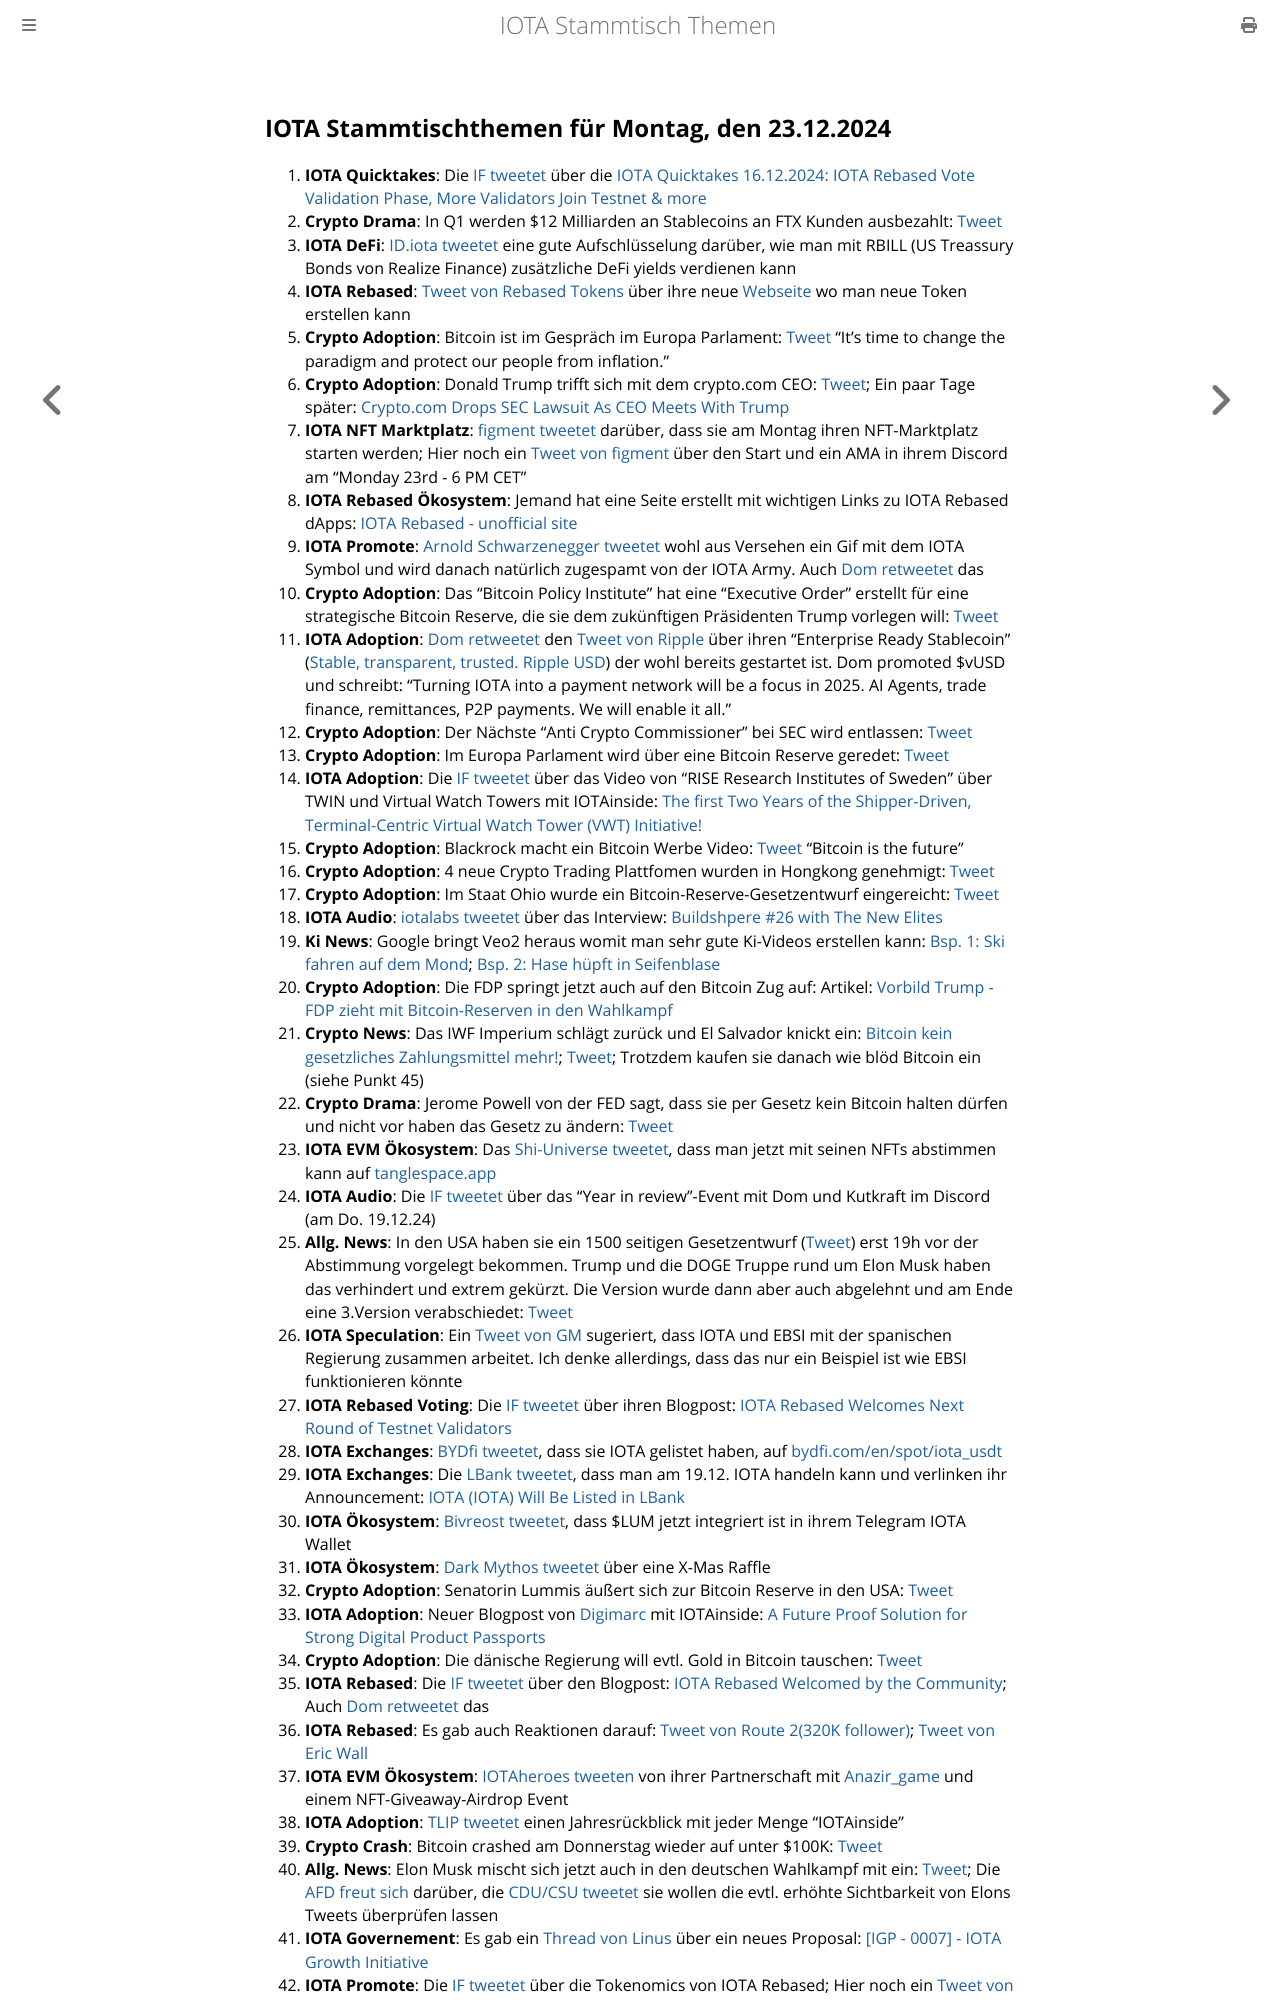

repository: iota-community/community-events · page: stammtisch/2024-12-23/index.html · generator: mdbook

## IOTA Stammtischthemen für Montag, den 23.12.2024

1. **IOTA Quicktakes**: Die [IF tweetet](https://x.com/iota/status/1868597020207755336) über die [IOTA Quicktakes 16.12.2024: IOTA Rebased Vote Validation Phase, More Validators Join Testnet & more](https://www.youtube.com/watch?v=F_wzbCAmB9M)
2. **Crypto Drama**: In Q1 werden $12 Milliarden an Stablecoins an FTX Kunden ausbezahlt: [Tweet](https://x.com/Ashcryptoreal/status/1868723513668124761)
3. **IOTA DeFi**: [ID.iota tweetet](https://x.com/id_iota/status/1868780642047004718) eine gute Aufschlüsselung darüber, wie man mit RBILL (US Treassury Bonds von Realize Finance) zusätzliche DeFi yields verdienen kann
4. **IOTA Rebased**: [Tweet von Rebased Tokens](https://x.com/rebased_tokens/status/1868767487342657791) über ihre neue [Webseite](http://rebased-tokens.xyz/) wo man neue Token erstellen kann
5. **Crypto Adoption**: Bitcoin ist im Gespräch im Europa Parlament: [Tweet](https://x.com/BitcoinMagazine/status/1868990416701604224) "It's time to change the paradigm and protect our people from inflation."
6. **Crypto Adoption**: Donald Trump trifft sich mit dem crypto.com CEO: [Tweet](https://x.com/CryptoAvon2626/status/1868981208685945054); Ein paar Tage später: [Crypto.com Drops SEC Lawsuit As CEO Meets With Trump](https://thedefiant.io/news/regulation/crypto-com-drops-sec-lawsuit-as-ceo-meets-with-trump)
7. **IOTA NFT Marktplatz**: [figment tweetet](https://x.com/figment_nfts/status/1869035526877282637) darüber, dass sie am Montag ihren NFT-Marktplatz starten werden; Hier noch ein [Tweet von figment](https://x.com/figment_nfts/status/1870141660509704321) über den Start und ein AMA in ihrem Discord am "Monday 23rd - 6 PM CET"
8. **IOTA Rebased Ökosystem**: Jemand hat eine Seite erstellt mit wichtigen Links zu IOTA Rebased dApps: [IOTA Rebased - unofficial site](https://iotarebased.com/index2.html)
9. **IOTA Promote**: [Arnold Schwarzenegger tweetet](https://x.com/Schwarzenegger/status/1869048184640815324) wohl aus Versehen ein Gif mit dem IOTA Symbol und wird danach natürlich zugespamt von der IOTA Army. Auch [Dom retweetet](https://x.com/DomSchiener/status/1869082032439205962) das
10. **Crypto Adoption**: Das "Bitcoin Policy Institute" hat eine "Executive Order" erstellt für eine strategische Bitcoin Reserve, die sie dem zukünftigen Präsidenten Trump vorlegen will: [Tweet](https://x.com/BitcoinMagazine/status/1869102704783716684)
11. **IOTA Adoption**: [Dom retweetet](https://x.com/DomSchiener/status/1869049725997265285) den [Tweet von Ripple](https://x.com/Ripple/status/1869011382852878592) über ihren "Enterprise Ready Stablecoin" ([Stable, transparent, trusted. Ripple USD](https://ripple.com/solutions/stablecoin/)) der wohl bereits gestartet ist. Dom  promoted $vUSD und schreibt: "Turning IOTA into a payment network will be a focus in 2025. AI Agents, trade finance, remittances, P2P payments. We will enable it all."
12. **Crypto Adoption**: Der Nächste "Anti Crypto Commissioner" bei SEC wird entlassen: [Tweet](https://x.com/Vivek4real_/status/1869062059595628962)
13. **Crypto Adoption**: Im Europa Parlament wird über eine Bitcoin Reserve geredet: [Tweet](https://x.com/BitcoinMagazine/status/1868968945421853181)
14. **IOTA Adoption**: Die [IF tweetet](https://x.com/iota/status/1869324786486378537) über das Video von "RISE Research Institutes of Sweden" über TWIN und Virtual Watch Towers mit IOTAinside: [The first Two Years of the Shipper-Driven, Terminal-Centric Virtual Watch Tower (VWT) Initiative!](https://www.youtube.com/watch?v=Vxp252QP3Y8&t=2189s)
15. **Crypto Adoption**: Blackrock macht ein Bitcoin Werbe Video: [Tweet](https://x.com/WatcherGuru/status/1869134812696687015) "Bitcoin is the future"
16. **Crypto Adoption**: 4 neue Crypto Trading Plattfomen wurden in Hongkong genehmigt: [Tweet](https://x.com/BitcoinMagazine/status/1869352024036499872)
17. **Crypto Adoption**: Im Staat Ohio wurde ein Bitcoin-Reserve-Gesetzentwurf eingereicht: [Tweet](https://x.com/BTC_Archive/status/1869148527664021529)
18. **IOTA Audio**: [iotalabs tweetet](https://x.com/iotalabs_/status/1868657460875239928) über das Interview: [Buildshpere #26 with The New Elites](https://x.com/i/spaces/1OwxWNkwOpAJQ)
19. **Ki News**: Google bringt Veo2 heraus womit man sehr gute Ki-Videos erstellen kann: [Bsp. 1: Ski fahren auf dem Mond](https://x.com/noonescente/status/1869138005925265587); [Bsp. 2: Hase hüpft in Seifenblase](https://x.com/DeryaTR_/status/1869041493752852568)
20. **Crypto Adoption**: Die FDP springt jetzt auch auf den Bitcoin Zug auf: Artikel: [Vorbild Trump - FDP zieht mit Bitcoin-Reserven in den Wahlkampf](https://www.btc-echo.de/schlagzeilen/fdp-zieht-mit-bitcoin-reserven-in-den-wahlkampf-197916/?utm_content=buffer8005f&utm_medium=social&utm_source=x.com&utm_campaign=buffer)
21. **Crypto News**: Das IWF Imperium schlägt zurück und El Salvador knickt ein: [Bitcoin kein gesetzliches Zahlungsmittel mehr!](https://www.blocktrainer.de/blog/bitcoin-kein-gesetzliches-zahlungsmittel-mehr); [Tweet](https://x.com/FurkanCCTV/status/1869690582395920589); Trotzdem kaufen sie danach wie blöd Bitcoin ein (siehe Punkt 45)
22. **Crypto Drama**: Jerome Powell von der FED sagt, dass sie per Gesetz kein Bitcoin halten dürfen und nicht vor haben das Gesetz zu ändern: [Tweet](https://x.com/TheRobynHD/status/1869476416095732075)
23. **IOTA EVM Ökosystem**: Das [Shi-Universe tweetet](https://x.com/Shiuniverse/status/1869428047130066956), dass man jetzt mit seinen NFTs abstimmen kann auf [tanglespace.app](https://www.tanglespace.app/)
24. **IOTA Audio**: Die [IF tweetet](https://x.com/iota/status/1868627137403474358) über das "Year in review"-Event mit Dom und Kutkraft im Discord (am Do. 19.12.24)
25. **Allg. News**: In den USA haben sie ein 1500 seitigen Gesetzentwurf ([Tweet](https://x.com/Kristennetten/status/1869457547780141501)) erst 19h vor der Abstimmung vorgelegt bekommen. Trump und die DOGE Truppe rund um Elon Musk haben das verhindert und extrem gekürzt. Die Version wurde dann aber auch abgelehnt und am Ende eine 3.Version verabschiedet: [Tweet](https://x.com/MarioNawfal/status/1869423069430771957)
26. **IOTA Speculation**: Ein [Tweet von GM](https://x.com/GM__INV/status/1869683720510476632) sugeriert, dass IOTA und EBSI mit der spanischen Regierung zusammen arbeitet. Ich denke allerdings, dass das nur ein Beispiel ist wie EBSI funktionieren könnte
27. **IOTA Rebased Voting**: Die [IF tweetet](https://x.com/iota/status/1869699205154984400) über ihren Blogpost: [IOTA Rebased Welcomes Next Round of Testnet Validators](https://blog.iota.org/iota-rebased-validators2/)
28. **IOTA Exchanges**: [BYDfi tweetet](https://x.com/BYDFi/status/1869681374497763601), dass sie IOTA gelistet haben, auf [bydfi.com/en/spot/iota_usdt](https://www.bydfi.com/en/spot/iota_usdt)
29. **IOTA Exchanges**: Die [LBank tweetet](https://x.com/LBank_Exchange/status/1869696182806827251), dass man am 19.12. IOTA handeln kann und verlinken ihr Announcement: [IOTA (IOTA) Will Be Listed in LBank](https://support.lbank.com/hc/en-gb/articles/41375350555289-IOTA-IOTA-Will-Be-Listed-in-LBank)
30. **IOTA Ökosystem**: [Bivreost tweetet](https://x.com/bivreost/status/1869687640397639741), dass $LUM jetzt integriert ist in ihrem Telegram IOTA Wallet
31. **IOTA Ökosystem**: [Dark Mythos tweetet](https://x.com/DarkMythosIOTA/status/1869735426103124408) über eine X-Mas Raffle
32. **Crypto Adoption**: Senatorin Lummis äußert sich zur Bitcoin Reserve in den USA: [Tweet](https://x.com/Kristennetten/status/1869457547780141501)
33. **IOTA Adoption**: Neuer Blogpost von [Digimarc](https://x.com/digimarc) mit IOTAinside: [A Future Proof Solution for Strong Digital Product Passports](https://www.digimarc.com/blog/future-proof-solution-strong-digital-product-passports)
34. **Crypto Adoption**: Die dänische Regierung will evtl. Gold in Bitcoin tauschen: [Tweet](https://x.com/notrealsaylor/status/1869700862496653651)
35. **IOTA Rebased**: Die [IF tweetet](https://x.com/iota/status/1869744681162059875) über den Blogpost: [IOTA Rebased Welcomed by the Community](https://blog.iota.org/iota-rebased-welcomed-by-community/); Auch [Dom retweetet](https://x.com/DomSchiener/status/1869777835411521996) das
36. **IOTA Rebased**: Es gab auch Reaktionen darauf: [Tweet von Route 2(320K follower)](https://x.com/Route2FI/status/1869769115944288690); [Tweet von Eric Wall](https://x.com/ercwl/status/1869867502198763558)
37. **IOTA EVM Ökosystem**: [IOTAheroes tweeten](https://x.com/IotaHeroes/status/1869774704501817703) von ihrer Partnerschaft mit [Anazir_game](https://x.com/Anazir_game) und einem NFT-Giveaway-Airdrop Event
38. **IOTA Adoption**: [TLIP tweetet](https://x.com/TLIP_io/status/1869771191939994105) einen Jahresrückblick mit jeder Menge "IOTAinside"
39. **Crypto Crash**: Bitcoin crashed am Donnerstag wieder auf unter $100K: [Tweet](https://x.com/AltcoinDailyio/status/1869832104735084957)
40. **Allg. News**: Elon Musk mischt sich jetzt auch in den deutschen Wahlkampf mit ein: [Tweet](https://x.com/elonmusk/status/1869986946031988780); Die [AFD freut sich](https://x.com/AfD/status/1870051089594364400) darüber, die [CDU/CSU tweetet](https://x.com/CDU_CSU_EP/status/1870585591160598732) sie wollen die evtl. erhöhte Sichtbarkeit von Elons Tweets überprüfen lassen
41. **IOTA Governement**: Es gab ein [Thread von Linus](https://x.com/LinusNaumann/status/1
